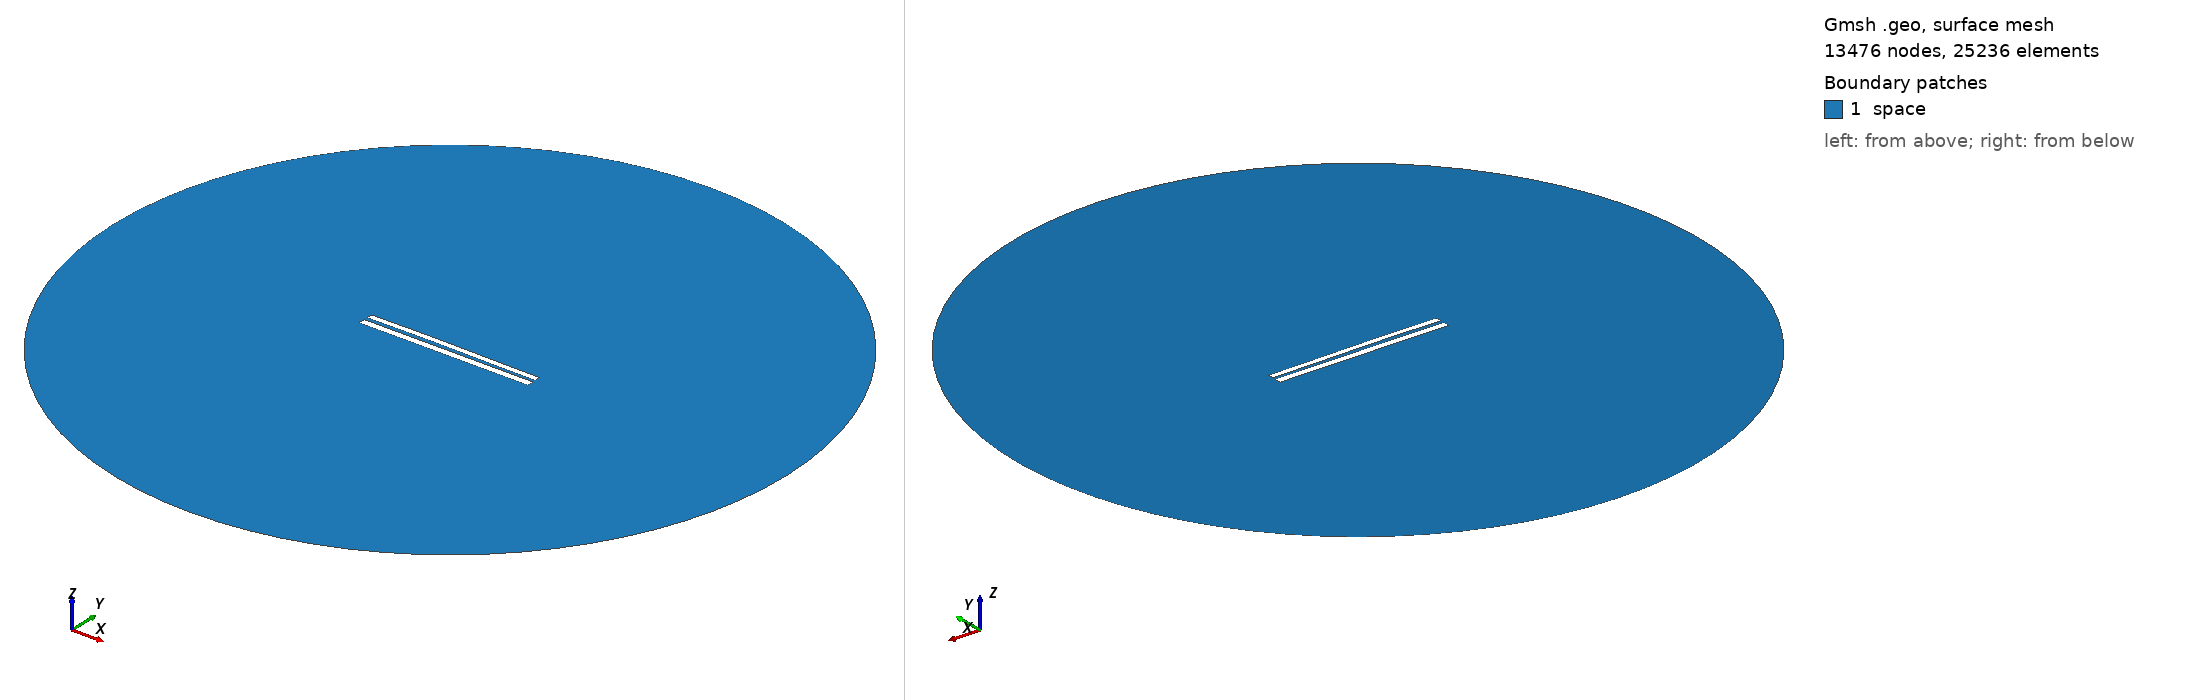

Gmsh geometry script, surface-meshed: 13476 nodes, 25236 surface elements. Boundary patches (legend numbers): 1 space. Left view from above one corner, right view from below the opposite corner. Legend entries are the model's physical surfaces. The drawing asked Gmsh for element sizes between 1% and 20% of the model's largest extent; the script's own settings can give other sizes.

=== 7618.geo (drawn) ===
//---------------------------------------
// Geometry kernel
//---------------------------------------

SetFactory("OpenCASCADE");



//---------------------------------------
// Parameters of the geometry
//---------------------------------------

// Overetch of the upper plate
overetch = 0.25;

// Distance between the plates
distance = 2.0;

// Discretization over the x axis (for the deformation)
nx = 50; 

// Length of the plate
L = 100 - overetch; 

// Number of modes
n = 4; 

// 1st mode coefficient
coeff(1) = -0.15;
beta(1) = 0.596864 * 3.1415926535 / L;

// 2nd mode coefficient
coeff(2) = 0.15;
beta(2) = 1.49418 * 3.1415926535 / L;

// 3rd mode coefficient
coeff(3) = 0.07499999999999998;
beta(3) = 2.50025 * 3.1415926535 / L;

// 4th mode coefficient
coeff(4) = 0.0;
beta(4) = 3.49999 * 3.1415926535 / L;



//---------------------------------------
// Upper plate (deformed rectangle)
//---------------------------------------

// Coordiantes of the upper plate
xmin = -50;
xmax = 50 - overetch;

// Height of the upper plate
yheight = 4 - 2 * overetch;

// Indexes of the points
UpperID[] = {};
LowerID[] = {};
LeftID[] = {};
RightID[] = {};

// Point index
p = 1;

// Horizontal edges
For i In {1:nx}
    x = xmin + (i-1)*(xmax - xmin)/(nx-1);

    y_bottom = distance / 2 + overetch;
    For j In {1:n}
        C = (Cosh(beta(j)*L) + Cos(beta(j)*L)) / (Sinh(beta(j)*L) + Sin(beta(j)*L));
        y_bottom  = y_bottom + coeff(j) * (Cosh(beta(j)*(x+50)) - Cos(beta(j)*(x+50)) - C * (Sinh(beta(j)*(x+50)) - Sin(beta(j)*(x+50))));
    EndFor

    y_top = y_bottom + yheight;

    Point(p) = {x, y_top, 0, 1.0};
    UpperID[i] = p;
    p = p + 1;

    Point(p) = {x, y_bottom, 0, 1.0};
    LowerID[i] = p;
    p = p + 1;
EndFor

// Create point lists
UpperPts[] = {}; LowerPts[] = {};
For i In {1:nx}
  UpperPts[] += {UpperID[i]};
  LowerPts[] += {LowerID[i]};
EndFor

// Build splines
Spline(1) = {UpperPts[]};
Spline(2) = {LowerPts[]};
Line(3) = {LowerPts[nx-1], UpperPts[nx-1]};
Line(4) = {LowerPts[0], UpperPts[0]};

// Build the plane surface
Curve Loop(1) = {2, 3, -1, -4};
Plane Surface(1) = {1};



//---------------------------------------
// Lower plate (rectangle)
//---------------------------------------

// Vertices
Point(1001) = {-50, -1, 0, 1.0};
Point(1002) = { 50, -1, 0, 1.0};
Point(1003) = { 50,  -5, 0, 1.0};
Point(1004) = {-50,  -5, 0, 1.0};

// Edges
Line(5) = {1001, 1002};
Line(6) = {1002, 1003};
Line(7) = {1003, 1004};
Line(8) = {1004, 1001};

// Plane surface
Line Loop(2) = {5, 6, 7, 8};
Plane Surface(2) = {2}; 



//---------------------------------------
// Outer (fictious) boundary
//---------------------------------------

// Points
Point(1005) = {0, 0, 0};       // Center
Point(1006) = {200, 0, 0};     // Start point
Point(1007) = {0, 200, 0};     // 90 degrees
Point(1008) = {-200, 0, 0};    // 180 degrees
Point(1009) = {0, -200, 0};    // 270 degrees

// Circle arcs (each needs start, center, end)
Circle(9) = {1006, 1005, 1007};
Circle(10) = {1007, 1005, 1008};
Circle(11) = {1008, 1005, 1009};
Circle(12) = {1009, 1005, 1006};

// Plane surface for the entire domain
Curve Loop(3) = {9, 10, 11, 12};
Surface(3) = {3};

// Subtract the plates from the whole domain to obtain the actual domain where we want to solve the equations
BooleanDifference{ Surface{3}; Delete; }{ Surface{1}; Surface{2}; Delete; }




//---------------------------------------
// Transfinite Lines/Curves
//---------------------------------------

// Set the number of points on the boundaries
r = 7;

// Plates
Transfinite Curve {1, 2} = 50*r Using Progression 1;
Transfinite Curve {3, 4} = 2*r Using Progression 1;
Transfinite Line {5, 7} = 50*r Using Progression 1;
Transfinite Line {6, 8} = 2*r Using Progression 1;

// Outer boundary
Transfinite Line {9, 10, 11, 12} = 20 Using Progression 1;



//---------------------------------------
// Physical groups
//---------------------------------------                

// Physical curves (boundaries)
Physical Line("force_segment", 10) = {2};
Physical Line("upper_plate", 11) = {1, 3, 4};
Physical Line("lower_plate", 12) = {5, 6, 7, 8};
Physical Line("boundary", 20) = {9, 10, 11, 12};

// Physical Surfaces
Physical Surface("space", 30) = {3};



//---------------------------------------
// 6. Generate the Mesh
//---------------------------------------

// 2D mesh generation
Mesh 2;
